Run: headless pygame with SDL's dummy video driver; simulated clock (each Clock.tick advances the game by its frame time, no real sleeping); random seed 0; keys injected as events and as key.get_pressed() state; no mouse input.
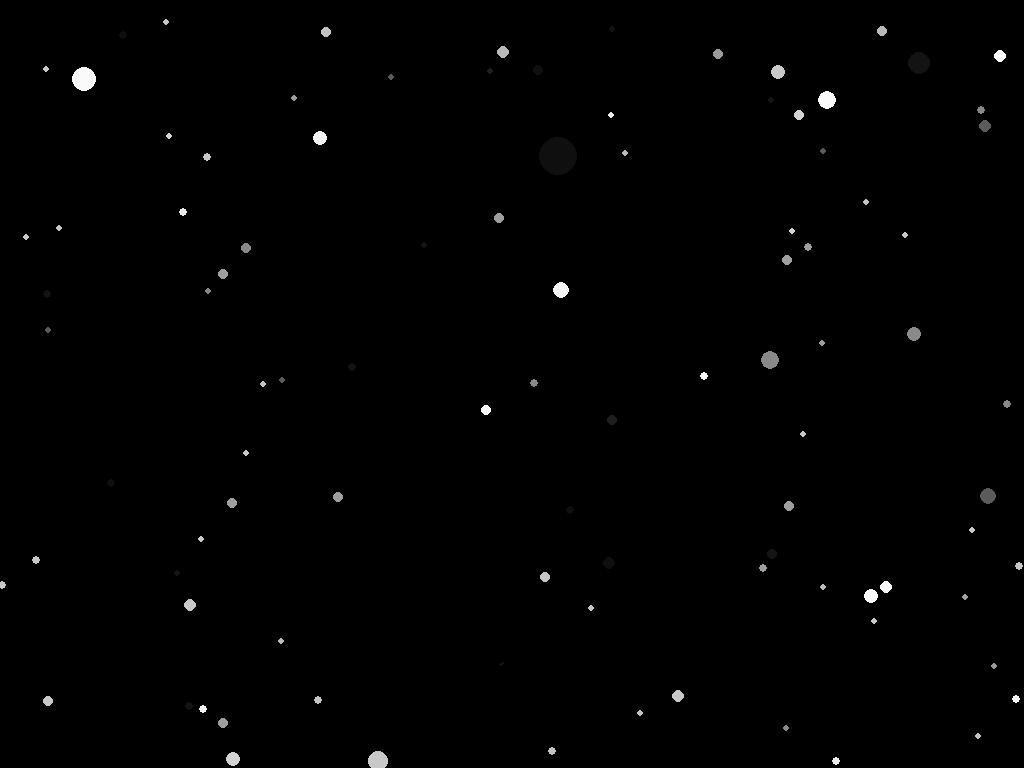
Frame 1 of 4 · flips 1–60 · no input
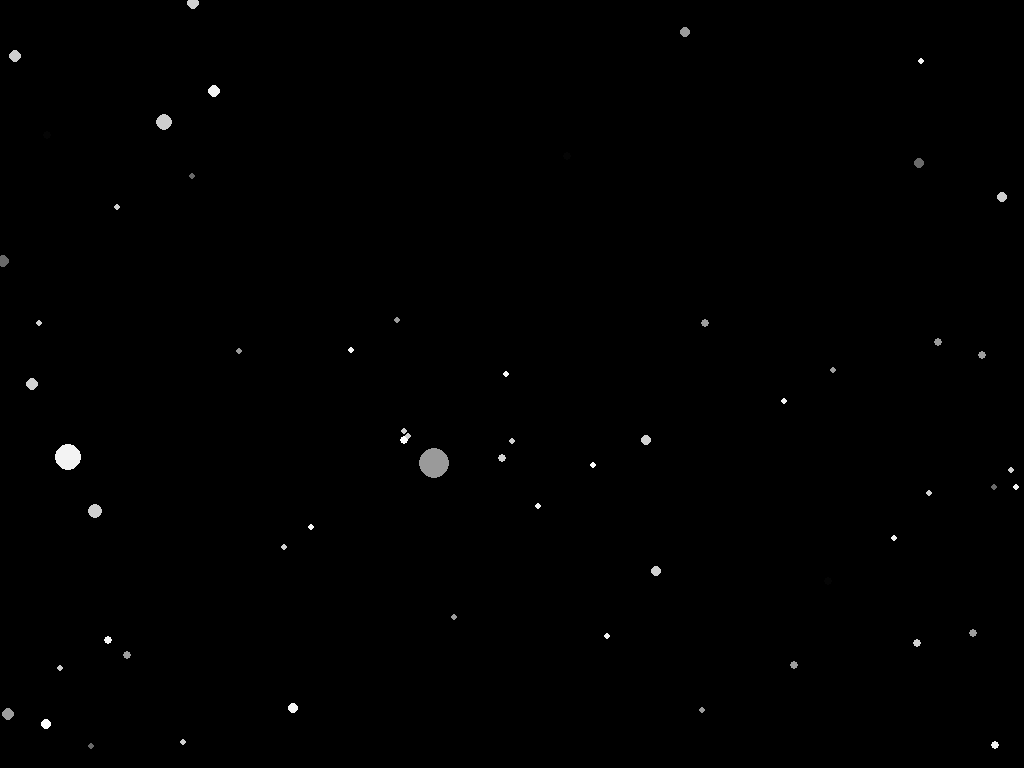
Frame 2 of 4 · flips 61–180 · tapped SPACE, RETURN · held RIGHT (→), D
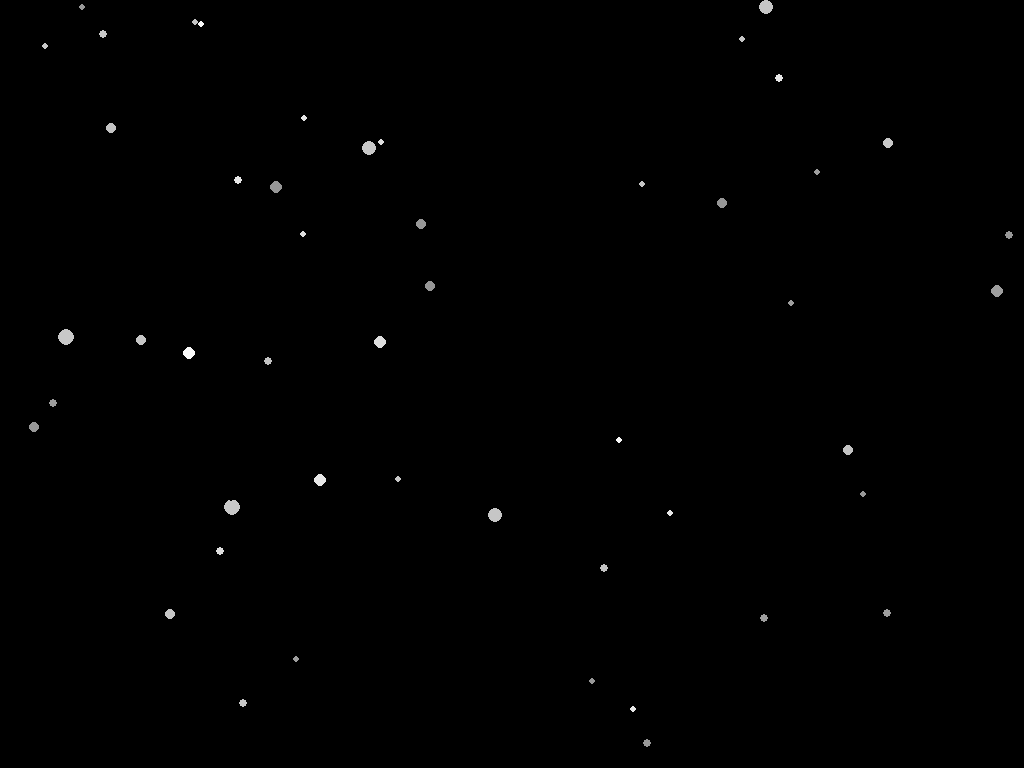
Frame 3 of 4 · flips 181–300 · held DOWN (↓), S
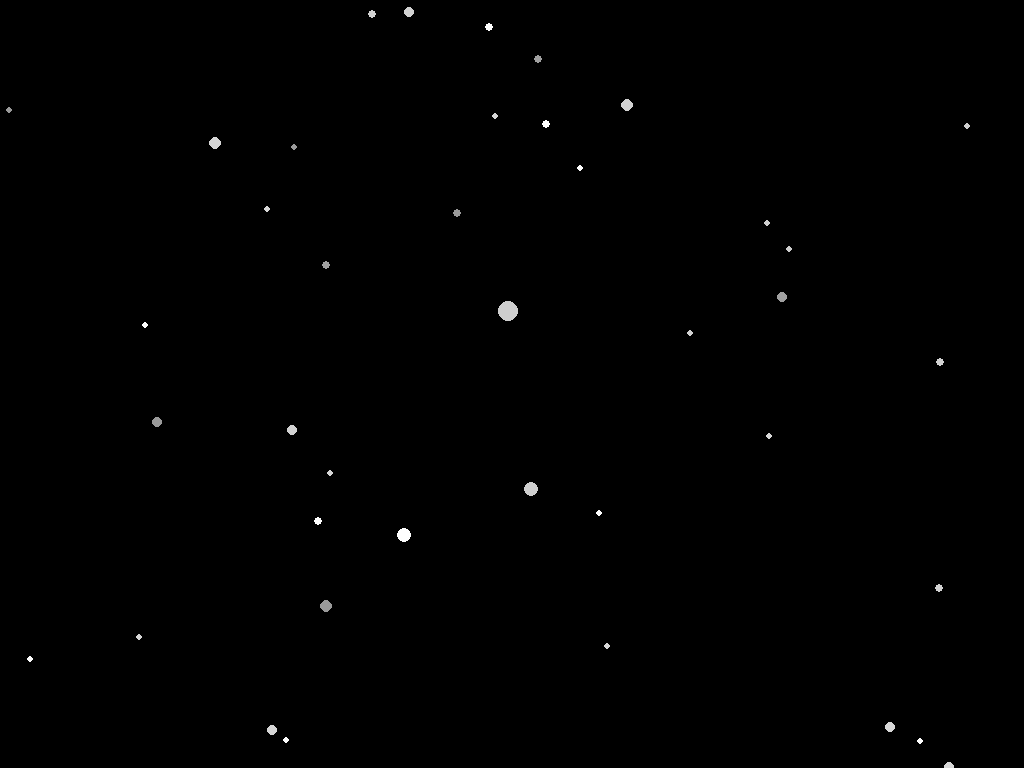
Frame 4 of 4 · flips 301–420 · held LEFT (←), A, UP (↑), W

The pygame program that drew these frames:

import pygame
import random
import sys
import math

# Initialize Pygame
pygame.init()

# Get screen size and set up the display
infoObject = pygame.display.Info()
WIDTH, HEIGHT = infoObject.current_w, infoObject.current_h

# Star colors (white shades)
STAR_COLORS = [(255, 255, 255), (200, 200, 200), (150, 150, 150)]

# Number of stars
NUM_STARS = 400

# Set up the display
screen = pygame.display.set_mode((WIDTH, HEIGHT), pygame.FULLSCREEN)

# Clock for controlling FPS
clock = pygame.time.Clock()

# Star class
class Star:
    def __init__(self):
        self.x = random.uniform(-1, 1)
        self.y = random.uniform(-1, 1)
        self.z = random.uniform(0, 1)
        self.color = random.choice(STAR_COLORS)
        self.speed = random.uniform(0.002, 0.015)
        self.twinkle_speed = random.uniform(0.005, 0.02)
        self.twinkle_direction = random.choice([1, -1])

    def update(self):
        self.z -= self.speed
        if self.z <= 0:
            self.z = random.uniform(0.8, 1)
            self.x = random.uniform(-1, 1)
            self.y = random.uniform(-1, 1)

        self.twinkle()

    def draw(self, surface):
        sx = int((self.x / self.z) * (WIDTH / 2) + (WIDTH / 2))
        sy = int((self.y / self.z) * (HEIGHT / 2) + (HEIGHT / 2))

        if 0 < sx < WIDTH and 0 < sy < HEIGHT:
            r = 3 / self.z
            pygame.draw.circle(surface, self.color, (int(sx), int(sy)), int(r))

    def twinkle(self):
        new_color = [max(0, min(255, channel + self.twinkle_direction * self.twinkle_speed * 255)) for channel in self.color]
        self.color = tuple(map(int, new_color))

        if self.twinkle_direction == 1 and self.color == STAR_COLORS[0]:
            self.twinkle_direction = -1
        elif self.twinkle_direction == -1 and self.color == STAR_COLORS[2]:
            self.twinkle_direction = 1

# Create star instances
stars = [Star() for _ in range(NUM_STARS)]

# Main loop
running = True
while running:
    for event in pygame.event.get():
        if event.type == pygame.QUIT or (event.type == pygame.KEYDOWN and event.key == pygame.K_ESCAPE):
            running = False

    # Update stars
    for star in stars:
        star.update()

    # Clear screen
    screen.fill((0, 0, 0))

    # Draw stars
    for star in stars:
        star.draw(screen)

    # Update display
    pygame.display.flip()

    # Control FPS
    clock.tick(60)

# Fade out before exit
surface = pygame.display.set_mode((int(width), int(height)))
fade_surface.fill((0, 0, 0))
alpha = 0
while alpha < 255:
    fade_surface.set_alpha(alpha)
    screen.blit(fade_surface, (0, 0))
    pygame.display.flip()
    alpha += 3
    clock.tick(60)

pygame.quit()
sys.exit()
